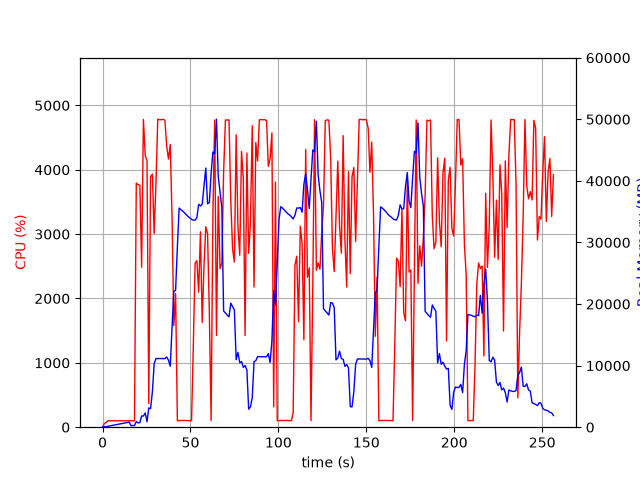

Values plotted in this chart, from the file beside it:
elapsed_time, nproc, cpu, mem_real, mem_virtual
4.935264587402344e-05, 1, 0.0, 7.969, 3185
1.008, 2, 54.5, 81.35, 3378
2.018, 1, 75.2, 95.5, 256
3.029, 1, 98.9, 149.5, 320
4.038, 1, 101.1, 205.5, 380
5.048, 1, 99.1, 255.5, 420
6.057, 1, 100.1, 315.5, 530
7.067, 1, 101.0, 365.5, 530
8.076, 1, 98.1, 423.5, 594
9.086, 1, 100.0, 479.5, 674
10.1, 1, 100.0, 539.5, 778
11.1, 1, 100.1, 597.5, 778
12.11, 1, 100.1, 655.5, 890
13.12, 1, 100.1, 711.5, 890
14.13, 1, 100.1, 769.5, 1018
15.14, 1, 99.1, 827.5, 1028
16.15, 1, 101.1, 256.6, 1188
17.16, 1, 99.0, 254.3, 1700
18.17, 1, 100.1, 267.6, 1700
19.18, 1, 3794, 903.7, 5941
20.2, 1, 3767, 696.6, 5941
21.22, 1, 3762, 747.5, 6453
22.23, 1, 2486, 1827, 7745
23.25, 1, 4781, 1808, 7745
24.27, 1, 4220, 2313, 9281
25.29, 1, 4140, 870.5, 9281
26.3, 1, 369.3, 3137, 9793
27.3, 1, 3894, 3014, 9793
28.34, 1, 3933, 5746, 13633
29.35, 1, 3012, 10298, 23391
30.37, 1, 3780, 11152, 23391
31.39, 1, 4785, 11151, 23391
32.41, 1, 4776, 11146, 23391
33.43, 1, 4778, 11140, 23391
34.45, 1, 4782, 11138, 23391
35.46, 1, 4771, 11138, 23391
36.48, 1, 4364, 11400, 23391
37.49, 1, 4167, 10882, 23391
38.51, 1, 4393, 9913, 24725
39.53, 1, 3256, 16228, 39046
40.53, 1, 1579, 22014, 39046
41.55, 1, 2075, 22235, 59526
42.55, 1, 100.3, 29299, 59526
43.56, 1, 103.2, 35592, 59526
44.57, 1, 103.1, 35318, 59526
45.58, 1, 104.2, 35096, 59526
46.58, 1, 105.3, 34821, 59526
47.59, 1, 103.2, 34513, 59526
48.6, 1, 102.3, 34218, 59526
49.61, 1, 102.2, 33998, 59526
50.61, 1, 101.2, 33756, 59526
51.62, 1, 1268, 33620, 59526
52.63, 1, 2549, 33633, 59526
53.64, 1, 2587, 34016, 59526
54.65, 1, 2098, 36196, 59526
55.67, 1, 3036, 35922, 59526
56.68, 1, 1627, 36227, 84102
57.69, 1, 2502, 39221, 84102
58.7, 1, 3115, 42093, 84102
59.71, 1, 3006, 36284, 84102
... 194 more rows
